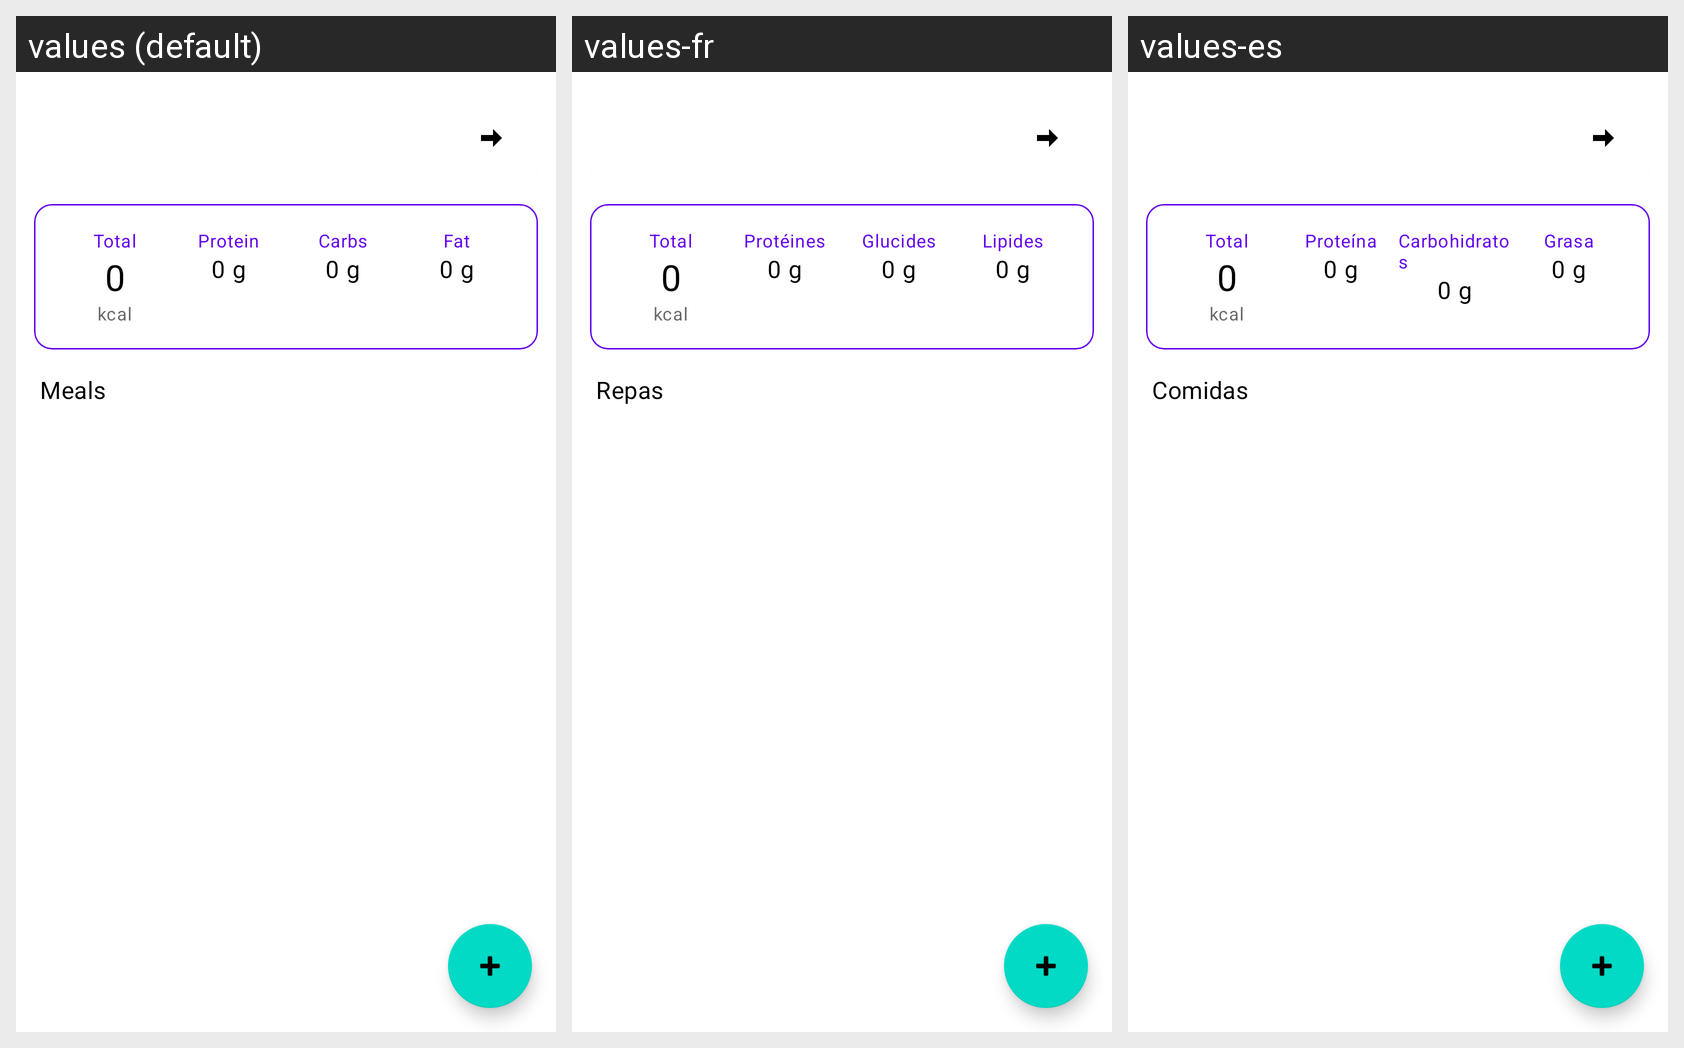

Translations of the strings shown on this Android screen, per locale in the grid:
Android screen res/layout/fragment_calorie_tracker.xml rendered under 3 locales, left to right: values (default), values-fr, values-es. Device: Nexus 5 (rendered at 1080×1920; each locale shown at half size, 540×960, under a caption strip naming it); theme Theme.GymEvo.
Strings drawn on this screen, with the default value and each locale's value (text and hints the layout hard-codes, and strings that could not be matched under every locale, appear in the picture but are not listed):

cal_total_label
  values: Total
  values-fr: Total
  values-es: Total

cal_kcal
  values: kcal
  values-fr: kcal
  values-es: kcal

body_protein
  values: Protein
  values-fr: Protéines
  values-es: Proteína

body_carbs
  values: Carbs
  values-fr: Glucides
  values-es: Carbohidratos

body_fat
  values: Fat
  values-fr: Lipides
  values-es: Grasa

cal_meals_title
  values: Meals
  values-fr: Repas
  values-es: Comidas
